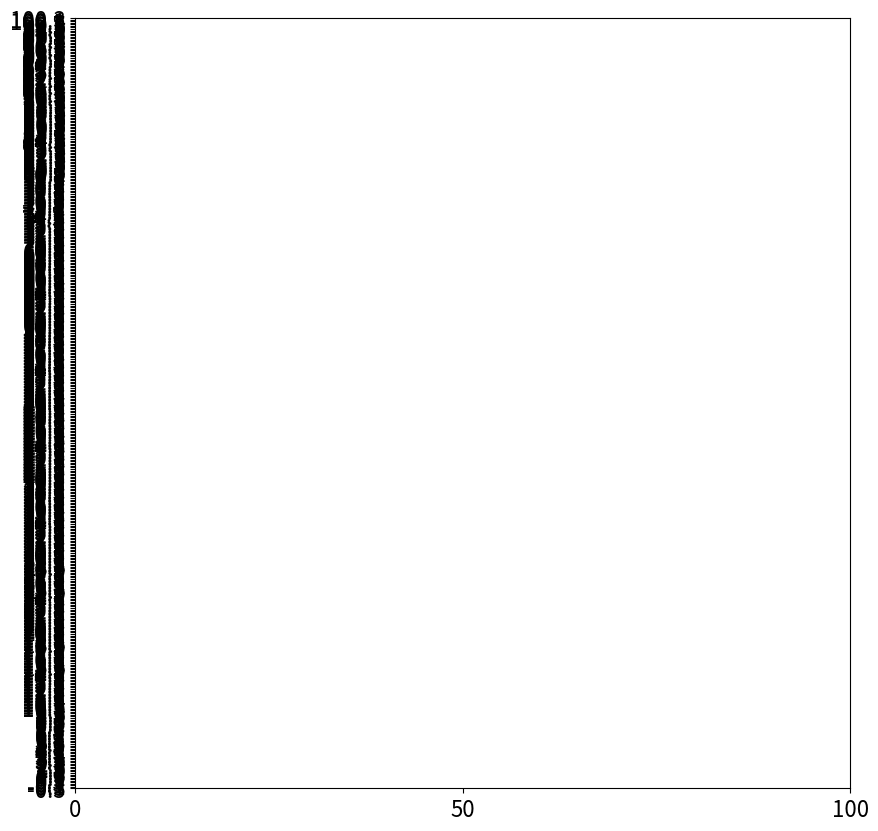

Here is the Python script that generated this plot: (Note: this script raises an exception after producing the figure.)
# -*- coding: utf-8 -*-
"""
Created on Sun May 22 23:29:15 2022

@author: Ksebc
"""


# No idea why everything is to the left side


import numpy as np
import matplotlib.pyplot as plt 
from matplotlib import animation
from matplotlib.animation import FuncAnimation
import random

i,j,n= 50,50, 1000

x_data=[]
y_data=[]


def init():
    line.set_data([],[])
    return line,

def move(i, j):
    direction = random.randint(1, 4)
    if direction == 1 and j < 100 : j += 1 
    elif direction == 2 and j > 0: j -= 1 
    elif direction == 3 and i > 0 : i -= 1 
    elif direction == 4 and i < 100: i += 1
    return (i,j)


def move_animation(i):
    # Attention to these
    x = np.linspace(0,100,100)
    #y = np.sin(2 * np.pi * (x - 0.01 * i))
    y = np.linspace(0,100,100)
    x, y = move(x, y)

    x_data.append(x)
    y_data.append(y)

    line.set_xdata(x_data)
    line.set_ydata(y_data)
    return line


fig = plt.figure(figsize=(10, 10))
ax = plt.axes(xlim=(0, 10), ylim=(0,10)) 
line, = ax.plot([], [], lw=2, color='#0492C2')

ax.set_xticks(np.arange(0, 101, 50))
ax.set_yticks(np.arange(np.min(0) - 0.5, np.max(100) + 0.5, 0.2))
ax.tick_params(labelsize=16)

anim = animation.FuncAnimation(fig, move_animation, init_func=init, frames=n, interval=20, blit=True)
anim.save('monte_carlo',writer='imagemagick')